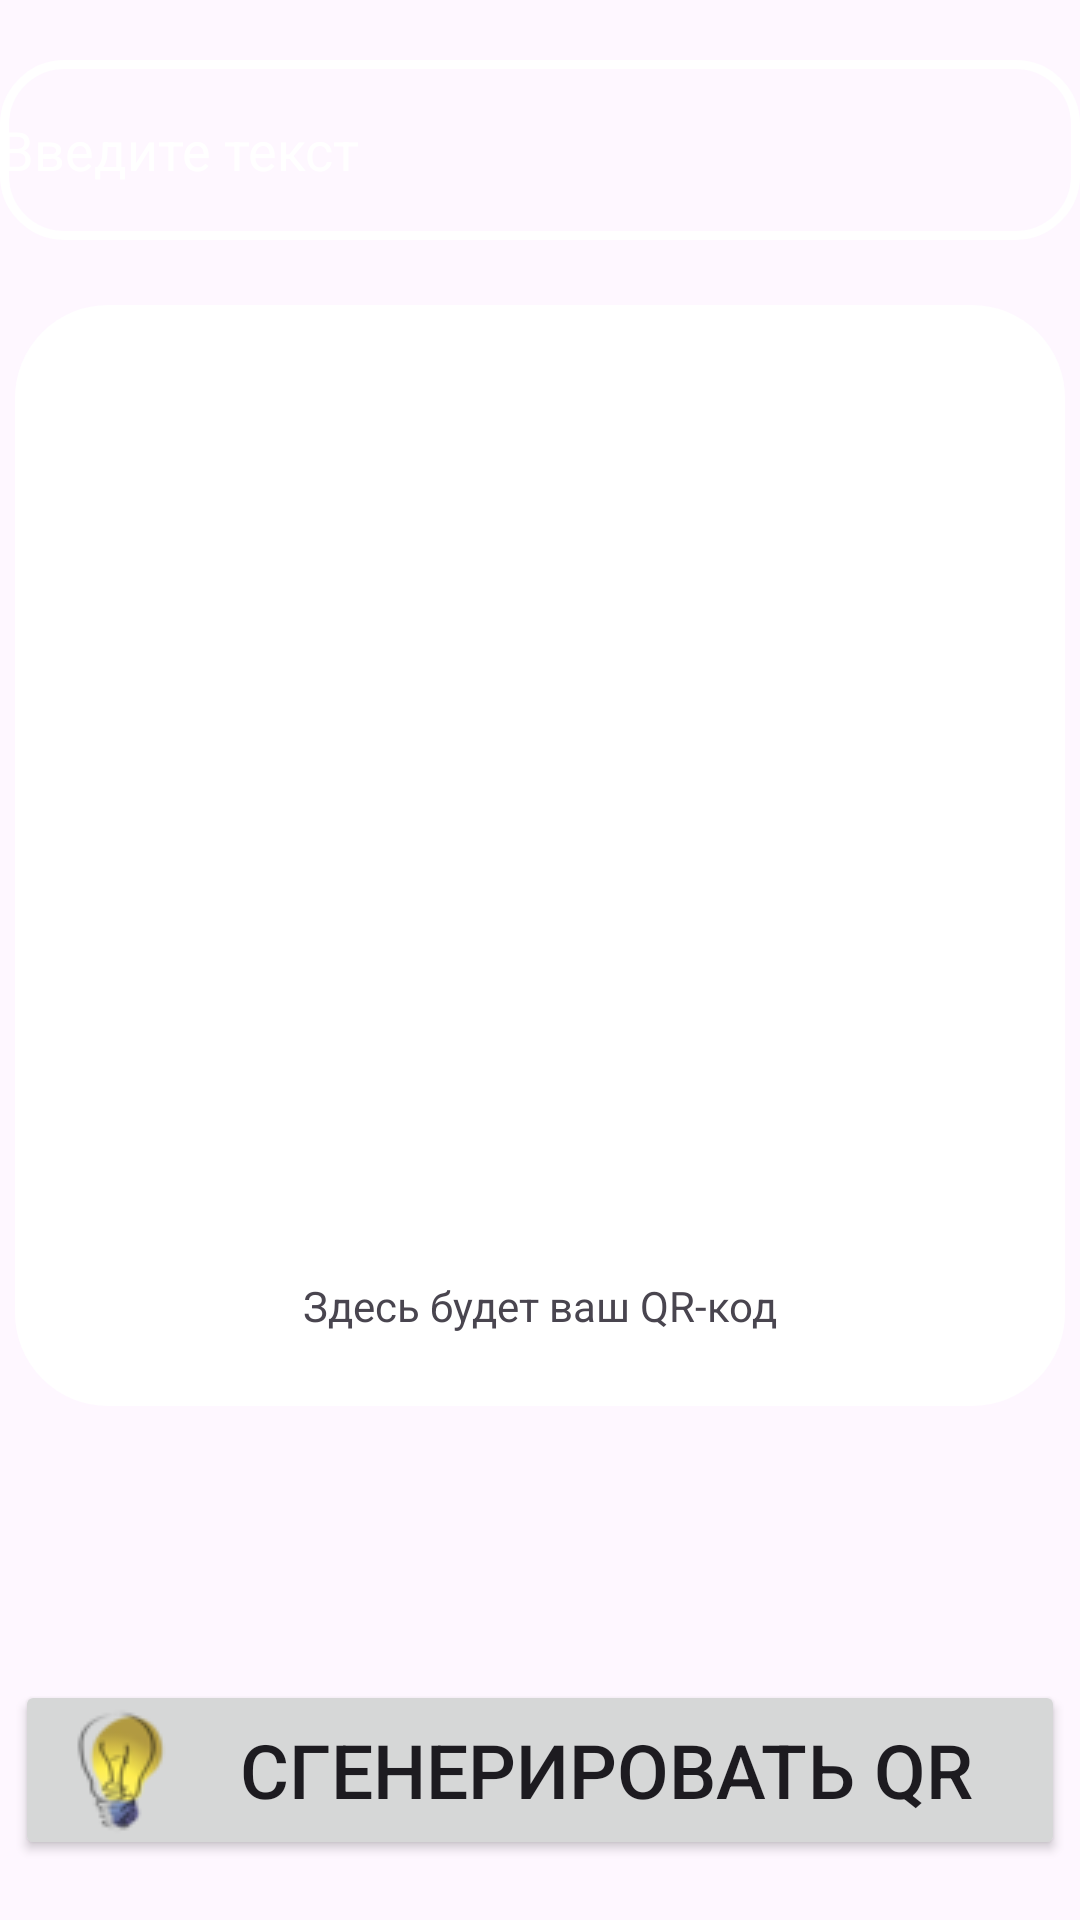

Android layout source for this screen:
<!-- AndroidManifest.xml: application theme Theme.ForActorWithRepetition -->
<!-- res/layout/fragment_create_q_r.xml -->
<?xml version="1.0" encoding="utf-8"?>
<androidx.constraintlayout.widget.ConstraintLayout xmlns:android="http://schemas.android.com/apk/res/android"
    xmlns:app="http://schemas.android.com/apk/res-auto"
    xmlns:tools="http://schemas.android.com/tools"
    android:layout_width="match_parent"
    android:layout_height="match_parent"
    tools:context=".ui.createQR.CreateQRFragment"
    android:background="@drawable/violet"
    >
    <EditText
        android:id="@+id/editText"
        android:layout_width="match_parent"
        android:layout_height="60dp"
        android:layout_weight="1"
        android:ems="10"
        android:hint="Введите текст"
        android:textColorHint="@color/white"
        android:inputType="text"
        android:textColor="@color/white"
        android:background="@drawable/search_bkg"
        app:layout_constraintEnd_toEndOf="parent"
        app:layout_constraintStart_toStartOf="parent"
        app:layout_constraintTop_toTopOf="parent"
        android:layout_marginTop="20dp"/>

    <LinearLayout
        android:id="@+id/linear"
        android:layout_width="match_parent"
        android:layout_height="wrap_content"
        android:layout_gravity="center_horizontal"
        android:background="@drawable/custom_edittext"
        android:backgroundTint="@color/white"
        android:orientation="vertical"
        android:gravity="center"
        android:padding="24dp"
        android:layout_margin="5dp"
        app:layout_constraintBottom_toTopOf="@+id/buttonShare"
        app:layout_constraintTop_toBottomOf="@+id/editText">

        <ImageView
            android:id="@+id/imageView2"
            android:layout_width="300dp"
            android:layout_height="300dp"
            android:layout_weight="1"
            android:visibility="invisible"
            app:layout_constraintBottom_toTopOf="@+id/buttonGenerate"
            app:layout_constraintEnd_toEndOf="parent"
            app:layout_constraintStart_toStartOf="parent"
            app:layout_constraintTop_toBottomOf="@+id/editText"
            tools:src="@tools:sample/avatars" />
        <TextView
            android:layout_width="wrap_content"
            android:layout_height="wrap_content"
            android:text="Здесь будет ваш QR-код">
        </TextView>

    </LinearLayout>














    <Button android:id="@+id/buttonShare"
        android:layout_width="250dp"
        android:layout_height="60dp"
        android:text="Поделиться"
        android:textSize="25sp"
        android:drawableLeft="@drawable/share"
        android:layout_margin="10dp"
        app:layout_constraintBottom_toTopOf="@+id/buttonGenerate"
        app:layout_constraintEnd_toEndOf="parent"
        app:layout_constraintStart_toStartOf="parent"
        android:visibility="invisible">
    </Button>

    <Button
        android:id="@+id/buttonGenerate"
        android:layout_width="350dp"
        android:layout_height="60dp"
        android:layout_weight="1"
        android:text="Сгенерировать QR"
        android:drawableLeft="@drawable/generate"
        android:textSize="25sp"
        app:layout_constraintBottom_toBottomOf="parent"
        app:layout_constraintEnd_toEndOf="parent"
        app:layout_constraintStart_toStartOf="parent"
        android:layout_marginBottom="20dp"/>

</androidx.constraintlayout.widget.ConstraintLayout>
<!-- resources referenced by this layout -->
<resources>
  <color name="white">#FFFFFFFF</color>
  <!-- drawable custom_edittext (drawable) -->
  <?xml version="1.0" encoding="utf-8"?>
  <shape xmlns:android="http://schemas.android.com/apk/res/android"
  android:shape="rectangle">
  <stroke
      android:width="2dp"
      android:color="@color/greenSpec"/>
  <corners
      android:radius="30dp"/>
      <solid
          android:color="@color/white"/>
  </shape>
  <!-- drawable generate: png bitmap (drawable, 2955 bytes) -->
  <!-- drawable search_bkg (drawable) -->
  <?xml version="1.0" encoding="utf-8"?>
  <shape xmlns:android="http://schemas.android.com/apk/res/android"
      android:shape="rectangle">
      <corners
          android:radius="20dp"/>
      <stroke
          android:color="@color/white"
          android:width="3dp"/>
  
  </shape>
  <!-- drawable share: png bitmap (drawable, 1499 bytes) -->
  <style name="Theme.ForActorWithRepetition" parent="Base.Theme.ForActorWithRepetition" />
  <color name="greenSpec">#008209</color>
  <style name="Base.Theme.ForActorWithRepetition" parent="Theme.Material3.DayNight.NoActionBar">
          
          
          <item name="windowNoTitle">false</item>
          <item name="windowActionBar">true</item>
      </style>
</resources>
